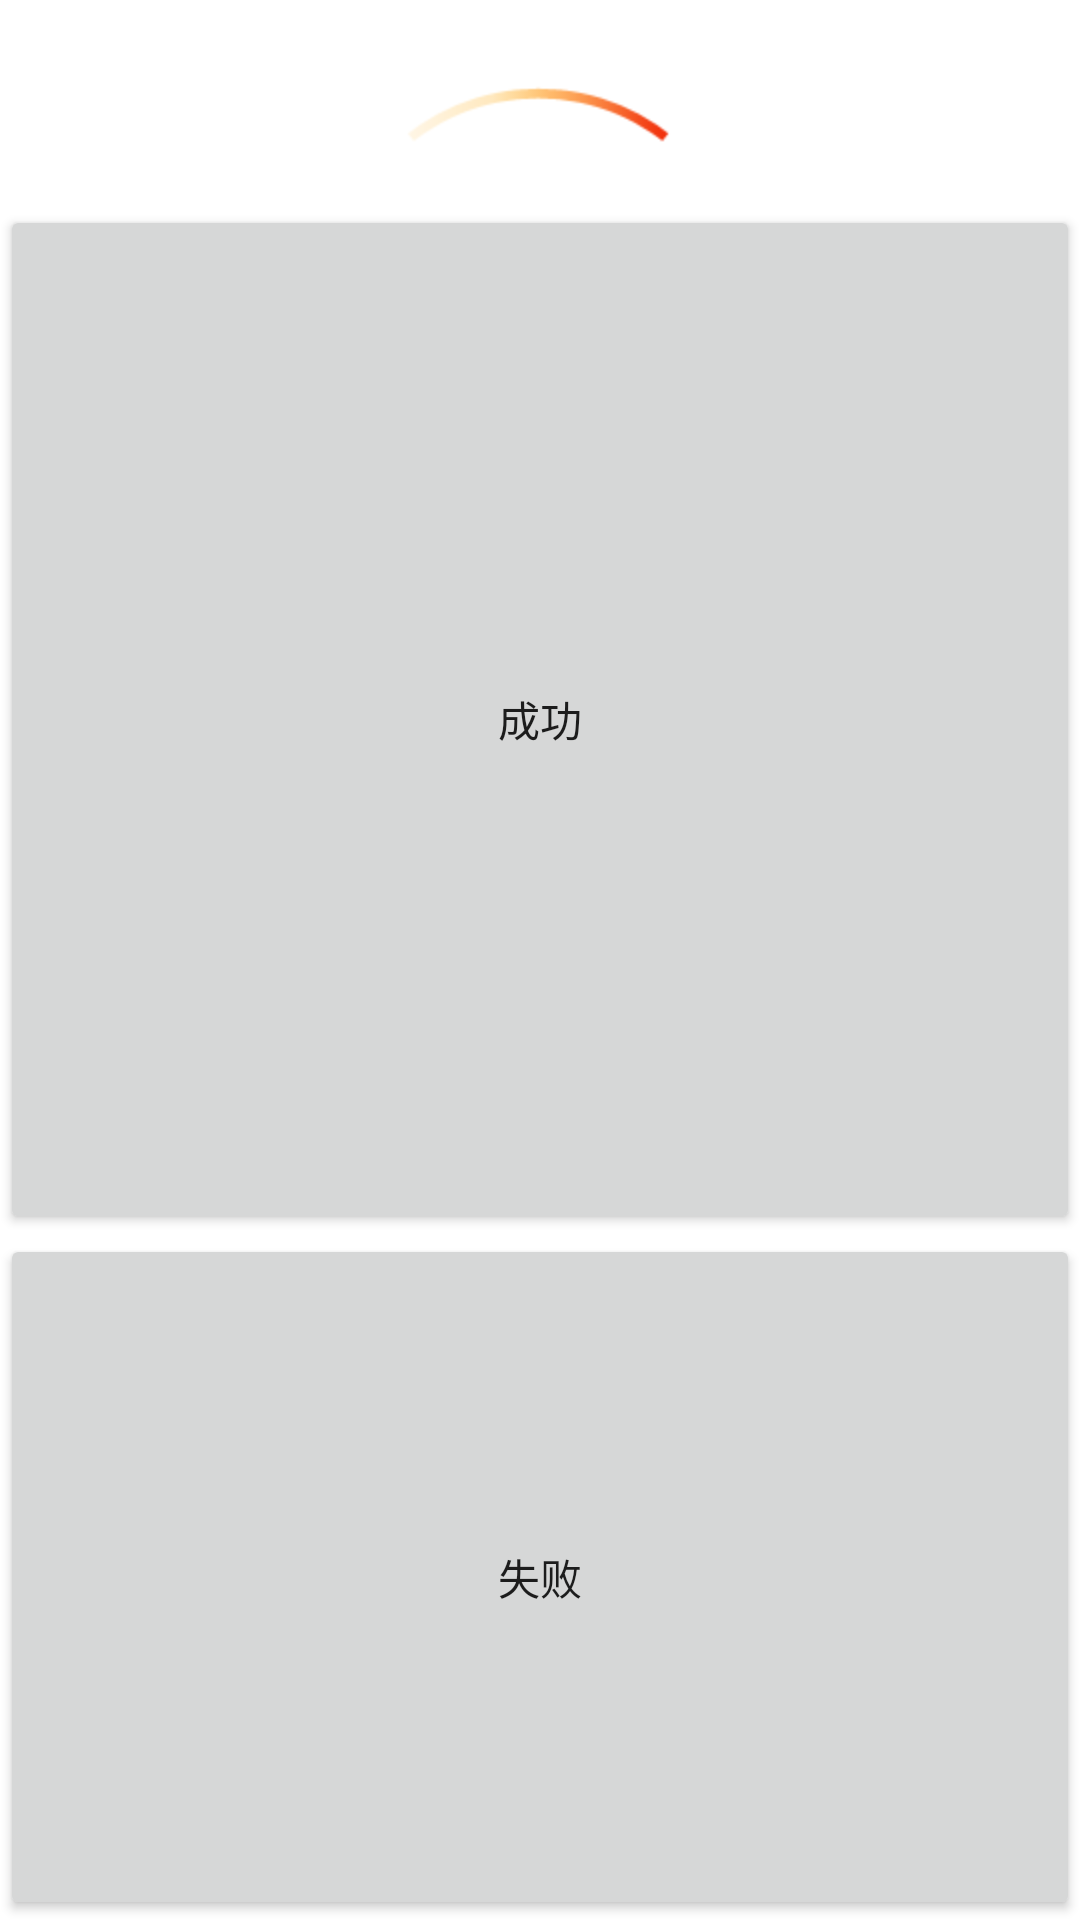

Here is an Android app screen rendered from its layout file. Give the layout XML and the strings, colors and styles it references.
<!-- AndroidManifest.xml: fallback theme Theme.MaterialComponents.DayNight.NoActionBar -->
<!-- res/layout/test_earphone.xml -->
<?xml version="1.0" encoding="utf-8"?>
<LinearLayout xmlns:android="http://schemas.android.com/apk/res/android"
    android:layout_width="fill_parent"
    android:layout_height="fill_parent"
    android:orientation="vertical" >

    <TextView
        android:id="@+id/ep_text"
        android:layout_width="fill_parent"
        android:layout_height="wrap_content"
        android:gravity="center_horizontal" />

    <RelativeLayout
        android:layout_width="fill_parent"
        android:layout_height="wrap_content" >

        <ImageView
            android:layout_width="fill_parent"
            android:layout_height="wrap_content"
            android:layout_alignParentTop="true"
            android:layout_centerHorizontal="true"
            android:src="@drawable/mic1" />

        <ImageView
            android:layout_width="wrap_content"
            android:layout_height="wrap_content"
            android:layout_centerHorizontal="true"
            android:layout_centerVertical="true"
            android:src="@drawable/mic2" />
    </RelativeLayout>

    <LinearLayout
        android:layout_width="fill_parent"
        android:layout_height="fill_parent"
        android:orientation="vertical" >

        <Button
            android:id="@+id/ep_ok"
            android:layout_width="fill_parent"
            android:layout_height="fill_parent"
            android:layout_weight="2"
            android:text="@string/test_ok" />

        <Button
            android:id="@+id/ep_false"
            android:layout_width="fill_parent"
            android:layout_height="fill_parent"
            android:layout_weight="3"
            android:text="@string/test_false" />
    </LinearLayout>

</LinearLayout>
<!-- resources referenced by this layout -->
<resources>
  <!-- drawable mic1: png bitmap (drawable-hdpi, 1429 bytes) -->
  <!-- drawable mic2: png bitmap (drawable-hdpi, 723 bytes) -->
  <string name="test_false">失败</string>
  <string name="test_ok">成功</string>
</resources>
